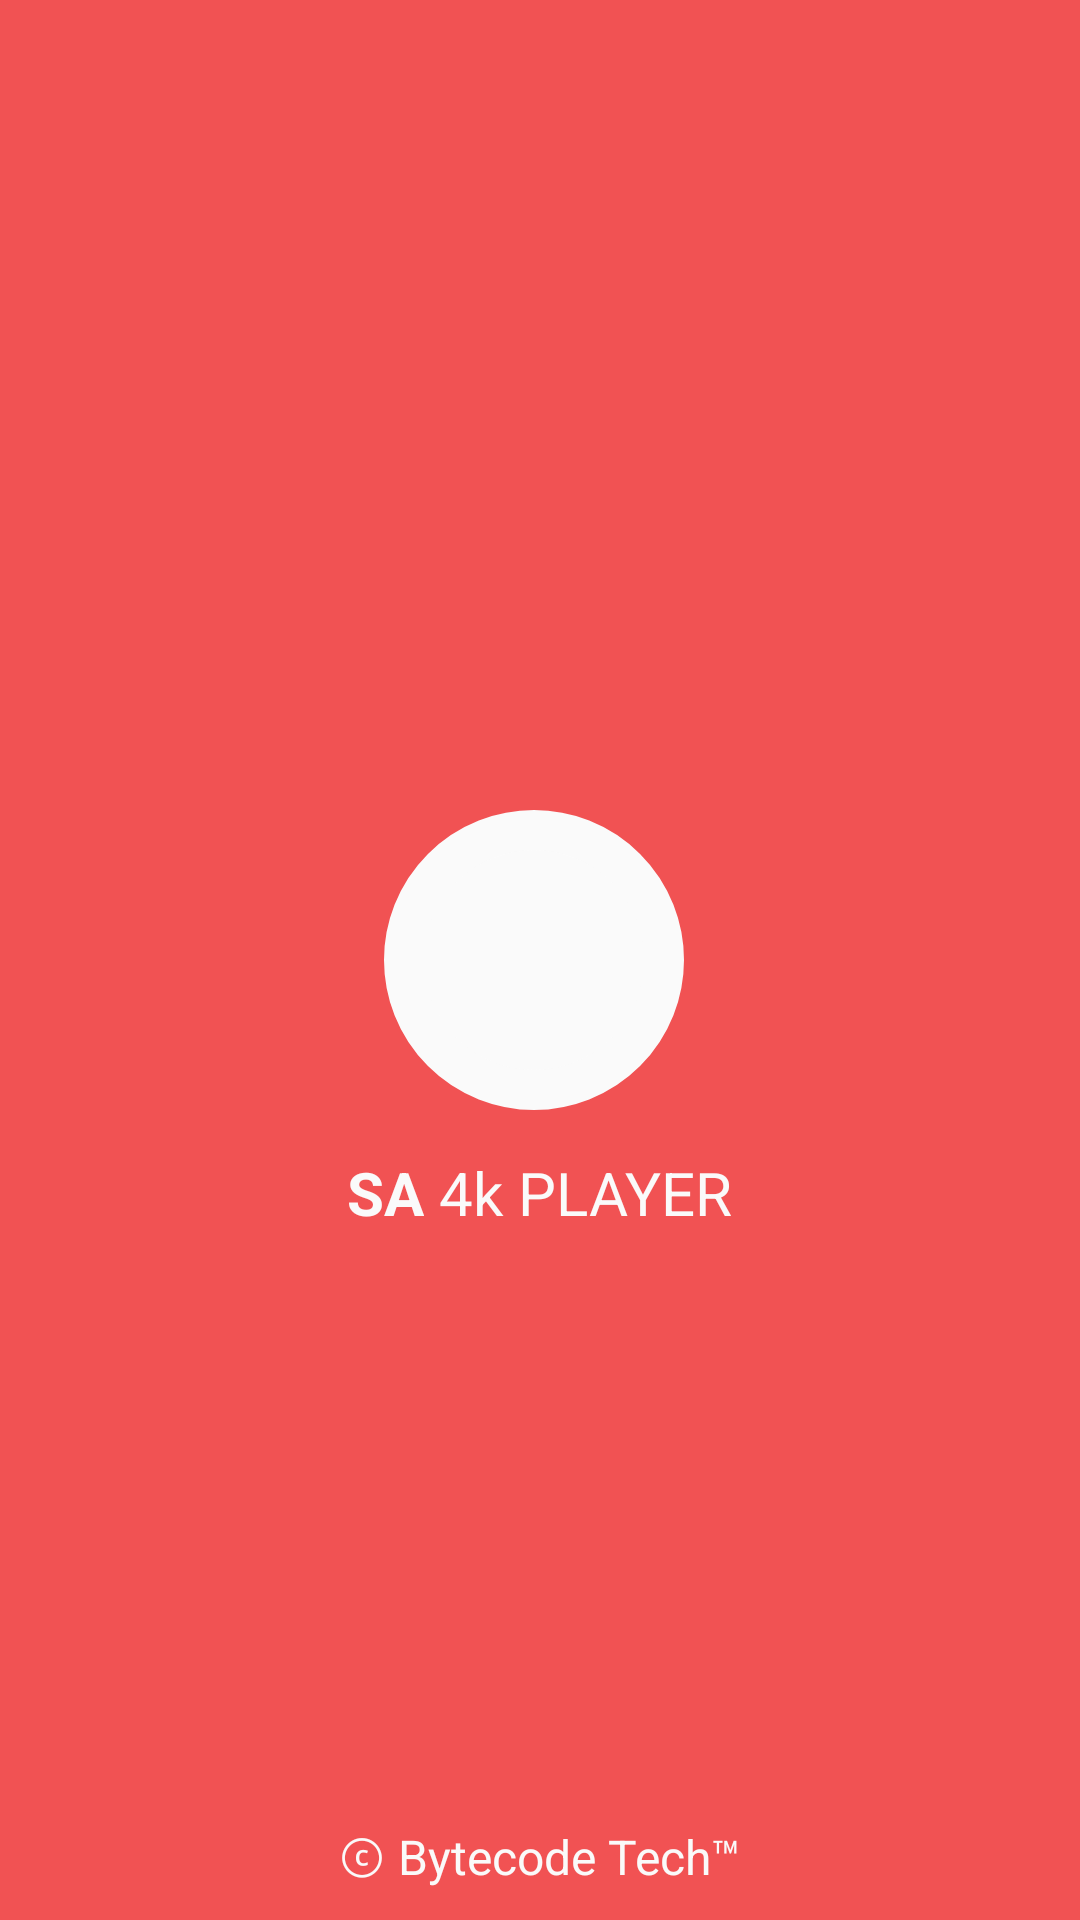

The Android layout XML behind this screen, and the referenced resources:
<!-- AndroidManifest.xml: application theme AppTheme -->
<!-- res/layout/activity_splash.xml -->
<?xml version="1.0" encoding="utf-8"?>
<RelativeLayout xmlns:android="http://schemas.android.com/apk/res/android"
    xmlns:app="http://schemas.android.com/apk/res-auto"
    xmlns:tools="http://schemas.android.com/tools"
    android:layout_width="match_parent"
    android:layout_height="match_parent"
    android:background="#F15253"
    tools:context="com.shezz.sa4kvideoplayer.activity.SplashActivity">

    <RelativeLayout
        android:id="@+id/layout"
        android:layout_width="wrap_content"
        android:layout_height="wrap_content"
        android:layout_centerInParent="true">

        <ImageView
            android:layout_width="100dp"
            android:layout_height="100dp"
            android:adjustViewBounds="true"
            android:src="@drawable/seekbarthumb"
            app:tint="@color/colorBackgroundHigh" />

        <ImageView
            android:id="@+id/icon"
            android:layout_width="100dp"
            android:layout_height="100dp"
            android:layout_marginStart="4dp"
            android:adjustViewBounds="true"
            android:padding="34dp"
            android:src="@drawable/playpauseone"
            app:tint="#F15253" />

    </RelativeLayout>

    <RelativeLayout
        android:layout_width="wrap_content"
        android:layout_height="wrap_content"
        android:layout_below="@id/layout"
        android:layout_centerInParent="true"
        android:gravity="center"
        android:orientation="vertical">

        <TextView
            android:id="@+id/text"
            android:layout_width="wrap_content"
            android:layout_height="wrap_content"
            android:layout_marginTop="14dp"
            android:text="SA"
            android:textColor="@color/colorBackgroundHigh"
            android:textSize="20dp"
            android:textStyle="bold" />

        <TextView
            android:layout_width="wrap_content"
            android:layout_height="wrap_content"
            android:layout_marginTop="14dp"
            android:layout_toRightOf="@id/text"
            android:text=" 4k PLAYER"
            android:textColor="@color/colorBackgroundHigh"
            android:textSize="20dp" />

    </RelativeLayout>

    <TextView
        android:layout_width="wrap_content"
        android:layout_height="wrap_content"
        android:layout_alignParentBottom="true"
        android:layout_centerInParent="true"
        android:layout_marginBottom="10dp"
        android:text="ⓒ Bytecode Tech™"
        android:textColor="@color/colorBackgroundHigh"
        android:textSize="16dp" />
</RelativeLayout>
<!-- resources referenced by this layout -->
<resources>
  <color name="colorBackgroundHigh">#FAFAFA</color>
  <!-- drawable seekbarthumb (drawable) -->
  <?xml version="1.0" encoding="utf-8"?>
  <layer-list xmlns:android="http://schemas.android.com/apk/res/android" >
  
      <item>
          <shape android:shape="oval"
              xmlns:android="http://schemas.android.com/apk/res/android">
              <solid android:color="?attr/colorPrimary"/>
              <stroke android:color="@color/blue" android:width="2.5dp"/>
              <size android:width="20dp" android:height="20dp"/>
          </shape>
      </item>
  
  </layer-list>
  <style name="AppTheme" parent="Theme.AppCompat.Light.NoActionBar">
          
          <item name="colorPrimary">@color/md_blue_500</item>
          <item name="colorPrimaryDark">@color/md_blue_700</item>
          <item name="colorAccent">@color/blue</item>
          <item name="colorControlHighlight">@color/dark_gray</item>​
          <item name="colorControlNormal">@color/md_black_1000_50</item>
          <item name="colorSwitchThumbNormal">@color/md_grey_200</item>
          <item name="android:colorForeground">@color/md_black_1000_75</item>
          <item name="windowActionBar">false</item>
          <item name="windowActionModeOverlay">true</item>
          <item name="actionModeBackground">@color/md_blue_500</item>
          <item name="textcolor">@android:color/black</item>
          <item name="backgroundcolor">@android:color/white</item>
          <item name="backgroundColor">@color/dark_gray3</item>
          <item name="text_color">@color/md_falcon_500</item>
          <item name="background_color">@color/list_item_selected_state</item>
          
          <item name="drawerArrowStyle">@style/DrawerArrowStyle</item>
          <item name="foldertintcolor">?attr/colorPrimary</item>
          
          <item name="actionOverflowButtonStyle">@style/OverflowStyle</item>
      </style>
  <color name="blue">#2196f3</color>
  <color name="md_blue_500">#2196f3</color>
  <color name="md_blue_700">#1976d2</color>
  <color name="dark_gray">#9baab2</color>
  <color name="md_black_1000_50">#80000000</color>
  <color name="md_grey_200">#eeeeee</color>
  <color name="md_black_1000_75">#c0000000</color>
  <color name="dark_gray3">#E2E4E4</color>
  <color name="md_falcon_500">#384e77</color>
  <color name="list_item_selected_state">#F4F6F6</color>
  <style name="DrawerArrowStyle" parent="Widget.AppCompat.DrawerArrowToggle">
          <item name="spinBars">true</item>
          <item name="color">@android:color/white</item>
      </style>
  <style name="OverflowStyle" parent="Widget.AppCompat.ActionButton.Overflow">
          <item name="android:src">@drawable/ic_action_navigation_more_vert</item>
          <item name="android:tint">@color/black_semi_transparent</item>
      </style>
  <color name="black_semi_transparent">#B2000000</color>
</resources>
